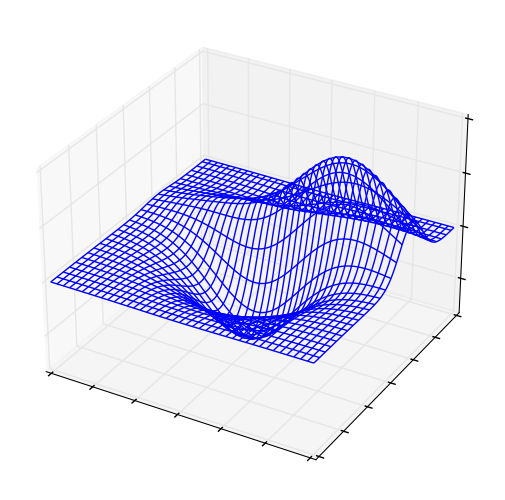

The script that saved this image:
from mpl_toolkits.mplot3d import axes3d
import matplotlib.pyplot as plt

plt.style.use('classic')

X, Y, Z = axes3d.get_test_data(0.015)
fig, ax = plt.subplots(subplot_kw={"projection": "3d"})
ax.plot_wireframe(X, Y, Z, rstride=15, cstride=10)

ax.set(xticklabels=[],
       yticklabels=[],
       zticklabels=[])

plt.show()